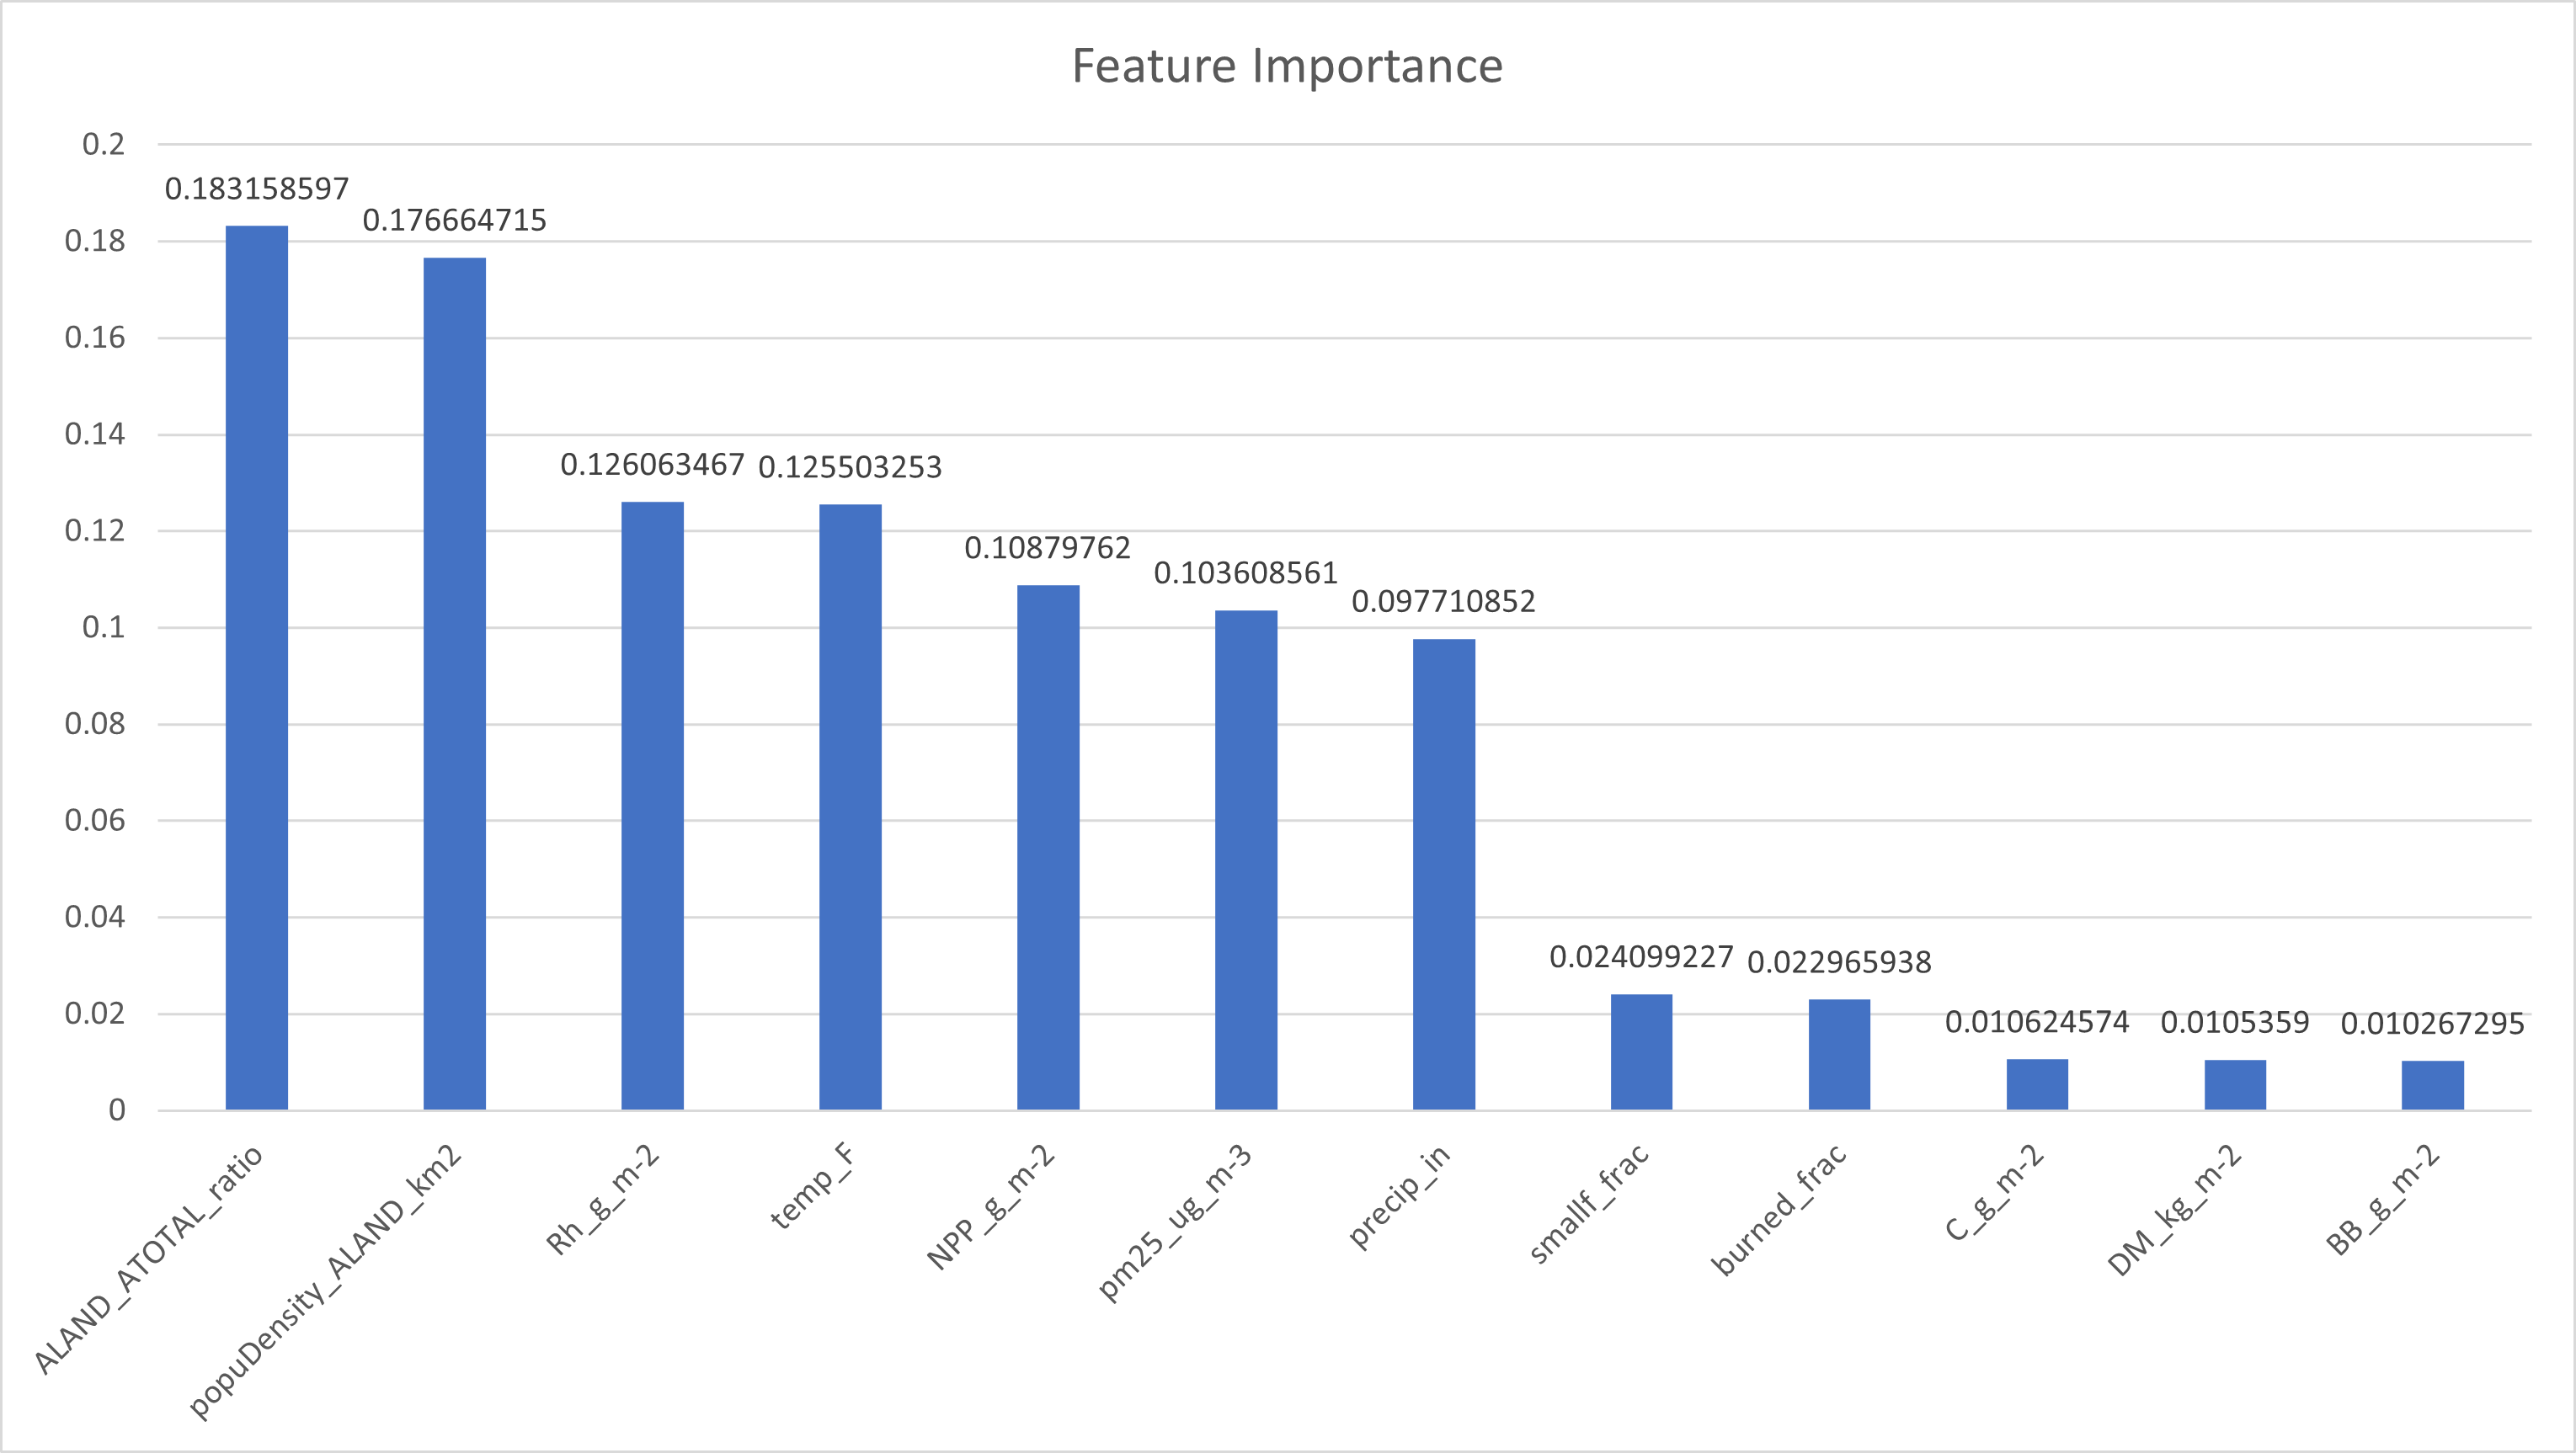

The data file committed next to this chart (first rows):
name, importance
ALAND_ATOTAL_ratio, 0.1832
popuDensity_ALAND_km2, 0.1767
Rh_g_m-2, 0.1261
temp_F, 0.1255
NPP_g_m-2, 0.1088
pm25_ug_m-3, 0.1036
precip_in, 0.09771
smallf_frac, 0.0241
burned_frac, 0.02297
C_g_m-2, 0.01062
DM_kg_m-2, 0.01054
BB_g_m-2, 0.01027
